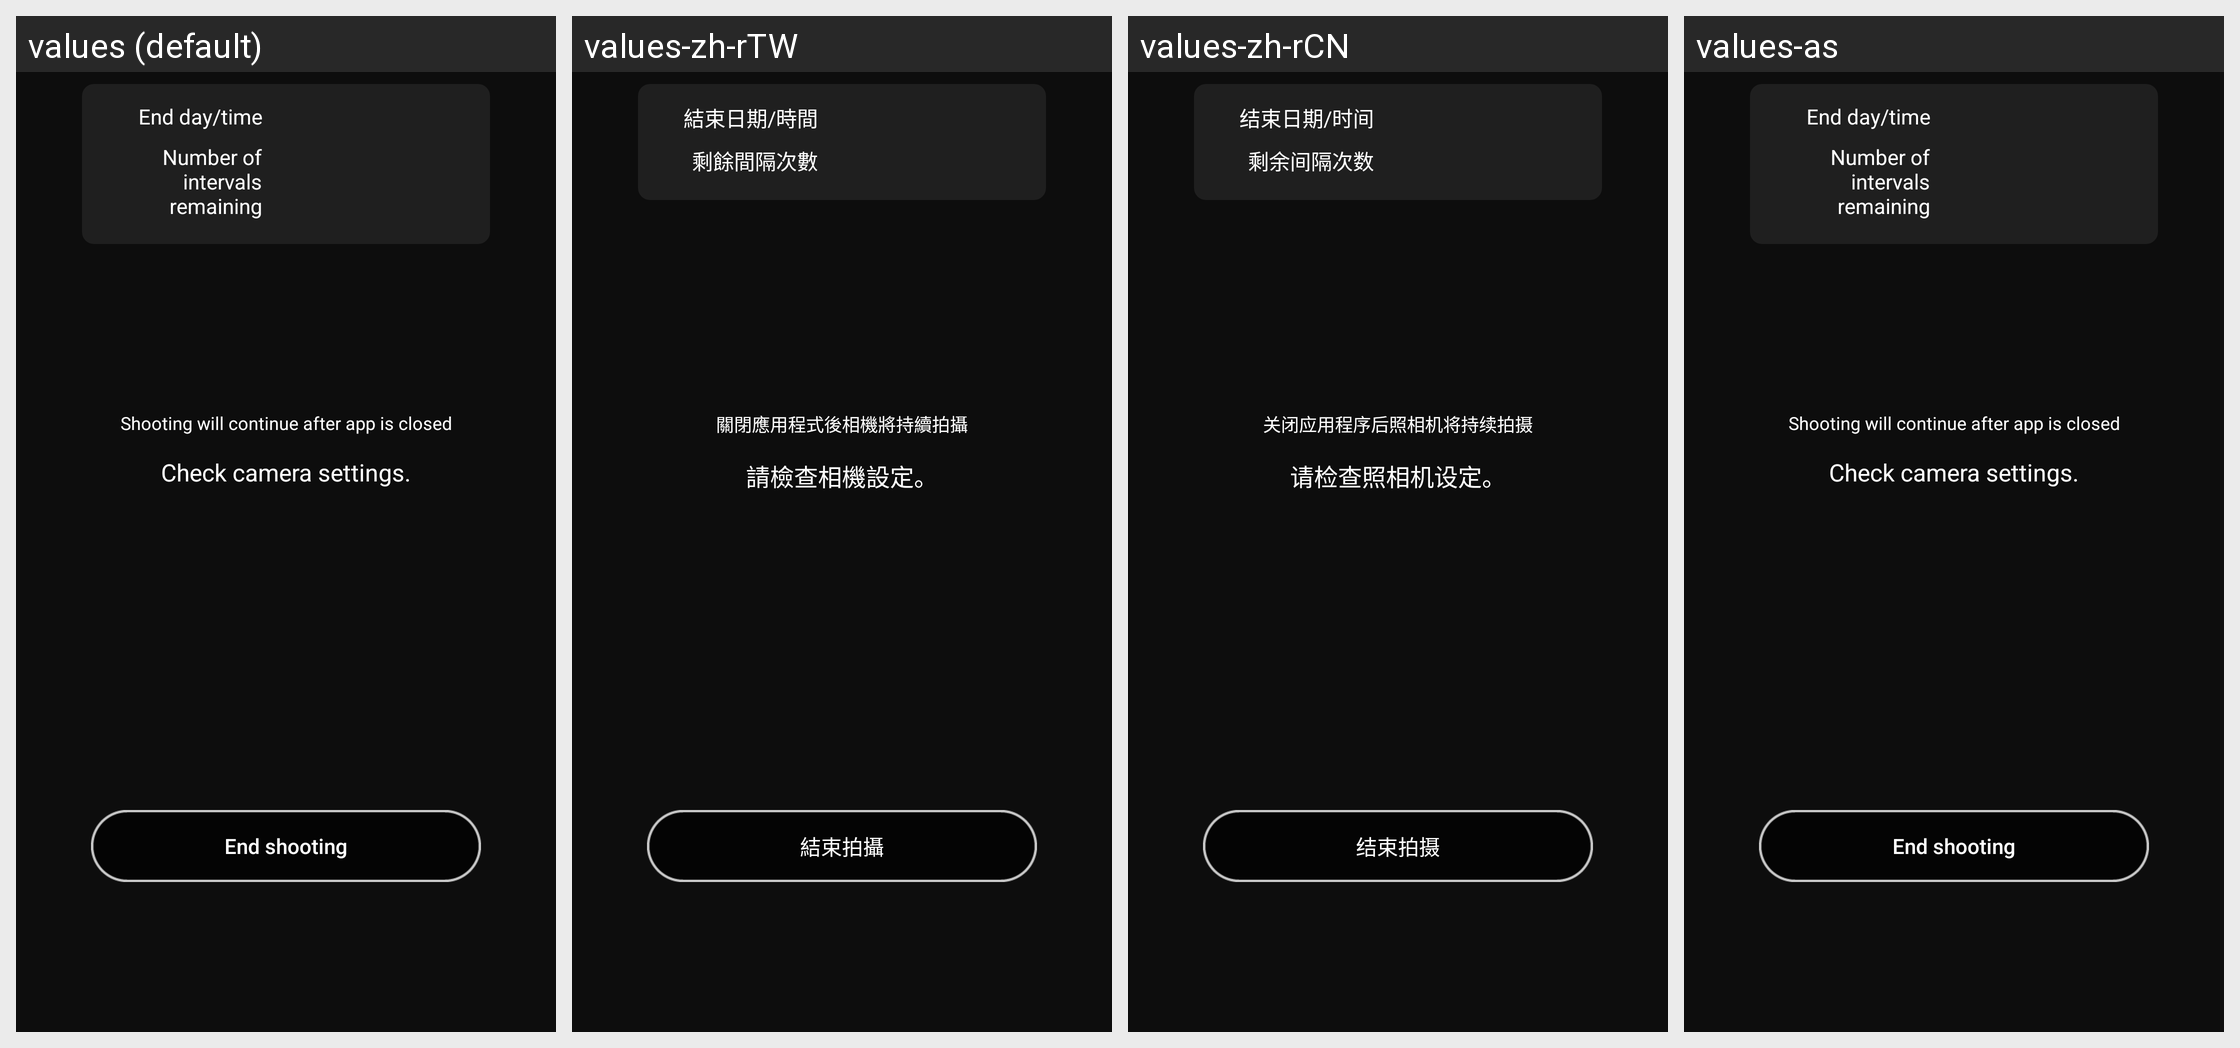

For this localized Android screen grid, give each drawn string resource with its value in every locale shown.
Android screen res/layout/fragment_ble_remote_controller_special_shooting.xml rendered under 4 locales, left to right: values (default), values-zh-rTW, values-zh-rCN, values-as. Device: Nexus 5 (rendered at 1080×1920; each locale shown at half size, 540×960, under a caption strip naming it); theme AppTheme.
Other locales in the repository, not shown: values-af, values-de, values-en-rGB, values-es, values-fr, values-hu, values-it, values-ja, values-ko, values-nl, values-pa, values-ru, values-tr.
Strings drawn on this screen, with the default value and each locale's value (text and hints the layout hard-codes, and strings that could not be matched under every locale, appear in the picture but are not listed):

MID_BLE_REMOTE_CONTINUE_SHOOTING
  values: Shooting will continue after app is closed
  values-zh-rTW: 關閉應用程式後相機將持續拍攝
  values-zh-rCN: 关闭应用程序后照相机将持续拍摄
  values-as: Shooting will continue after app is closed  [not translated; the default value is used]

MID_BLE_REMOTE_CAMERA_STATE_ERROR
  values: Check camera settings.
  values-zh-rTW: 請檢查相機設定。
  values-zh-rCN: 请检查照相机设定。
  values-as: Check camera settings.  [not translated; the default value is used]

MID_BLE_REMOTE_END_SHOOTING
  values: End shooting
  values-zh-rTW: 結束拍攝
  values-zh-rCN: 结束拍摄
  values-as: End shooting  [not translated; the default value is used]

MID_BLE_REMOTE_END_DATE_TIME
  values: End day/time
  values-zh-rTW: 結束日期/時間
  values-zh-rCN: 结束日期/时间
  values-as: End day/time  [not translated; the default value is used]

MID_BLE_REMOTE_NUMBER_SHOTS
  values: Number of intervals remaining
  values-zh-rTW: 剩餘間隔次數
  values-zh-rCN: 剩余间隔次数
  values-as: Number of intervals remaining  [not translated; the default value is used]
